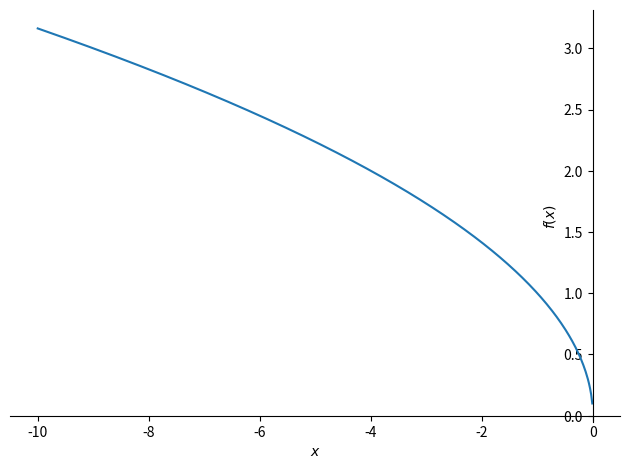
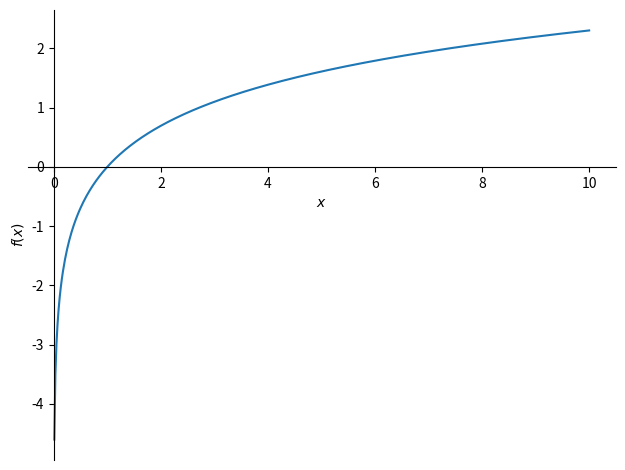
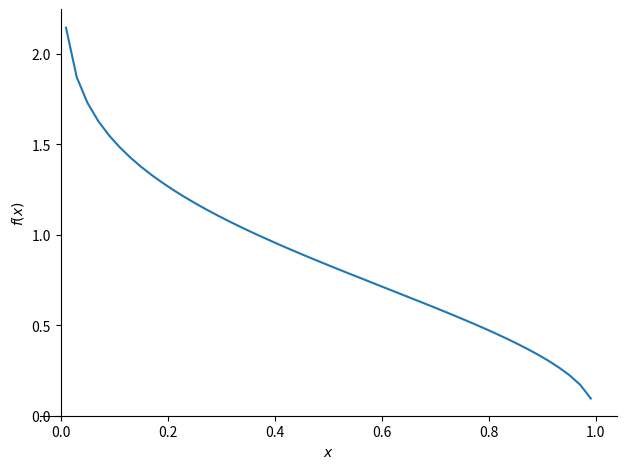
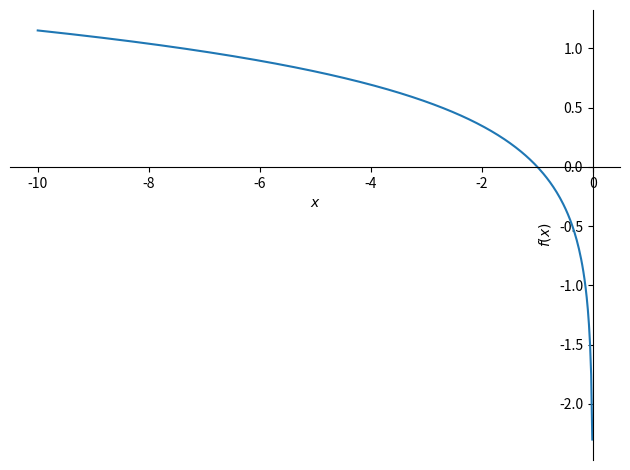
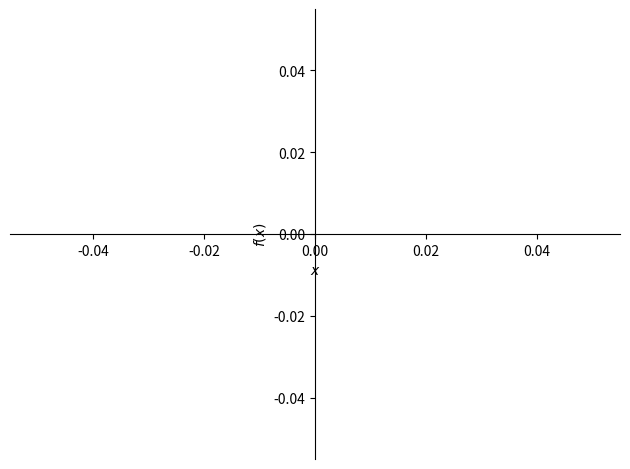
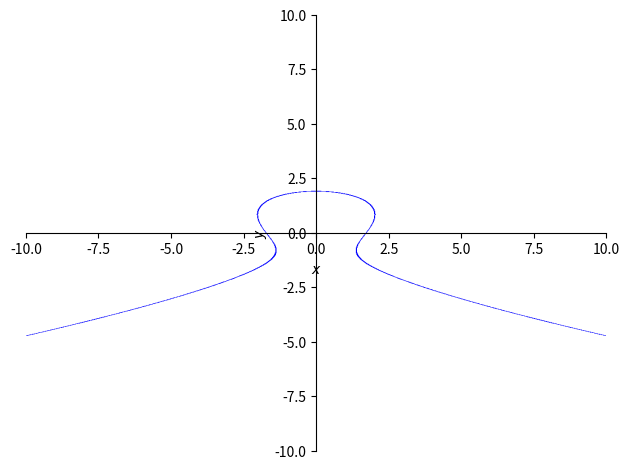
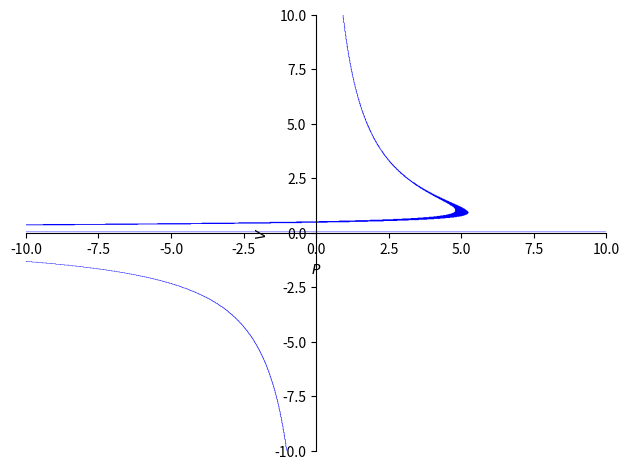
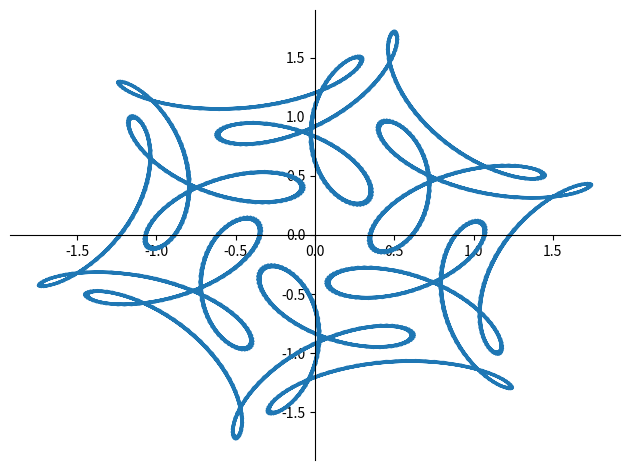
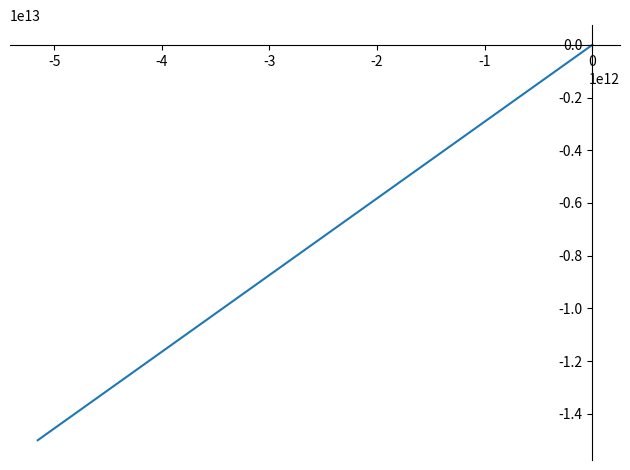
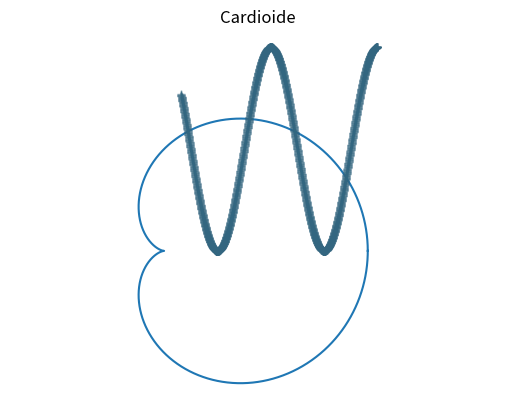

The script that saved these images, in order:
# -*- coding: utf-8 -*-
"""Graficas.ipynb

Automatically generated by Colab.

Original file is located at
    https://colab.research.google.com/drive/1DMCOhg-W754EqJyNwPyOt9ZVN1U1TATq
"""

#Graficas

#Funciones Explicitas

from sympy import symbols, sqrt, ln
from sympy.plotting import plot
def f(x):
    return sqrt(- x)
def g(x):
    return ln(x)

x = symbols('x')

plot(f(x));
plot(g(x));
plot(f(g(x)));
plot(g(f(x)));
plot(f(x)*g(x));

#Funciones Implicitas

from sympy import symbols, Eq
from sympy import plot_implicit
x, y = symbols('x y')

plot_implicit(Eq(x**2 + y**3 - 2*y, 3), (x, -10,10), (y, -10,10));

#Funciones Implicitas

from sympy import symbols, Eq
from sympy import plot_implicit
P, V = symbols('P V')

plot_implicit(Eq((P + (5/(V**2)))*(V - 0.03), 9.7), (P, -10,10), (V, -10,10));

#Funciones Parametricas
from sympy import symbols, cos, sin, pi
from sympy import plot_parametric

t = symbols('t')
def x(t):
  return cos(t) + ((1/2)*cos(7*t)) + ((1/3)*sin(17*t))

def y(t):
  return sin(t) + ((1/2)*sin(7*t)) + ((1/3)*cos(17*t))

plot_parametric(x(t), y(t), (t, 0, 14*pi));

#Funciones Parametricas
from sympy import symbols, cos, sin, pi
from sympy import plot_parametric

t = symbols('t')
def x(t):
  return cos(t) + (1/(2*cos(7*t))) + (1/(3*sin(17*t)))

def y(t):
  return sin(t) + (1/(2*sin(7*t))) + (1/(3*cos(17*t)))

plot_parametric(x(t), y(t), (t, 0, 14*pi));

#Funciones polares con cambio de coordenadas

import numpy as np
import matplotlib.pyplot as plt

theta = np.linspace(0, 2 * np.pi, 4000)

r = 6 * (1 + np.cos(theta))
x = r * np.cos(theta)
y = r * np.sin(theta)

plt.axis('off');
plt.axis('equal');
plt.plot(x,y);

#Funciones polares directas
import numpy as np
import matplotlib.pyplot as plt

theta = np.linspace(1, 4 * np.pi, 4000)

r = 6 * (1 + np.cos(theta));
plt.polar(theta, r, marker='+', color=(.2,.4,.5,.3));

plt.title('Cardioide');
plt.show();
